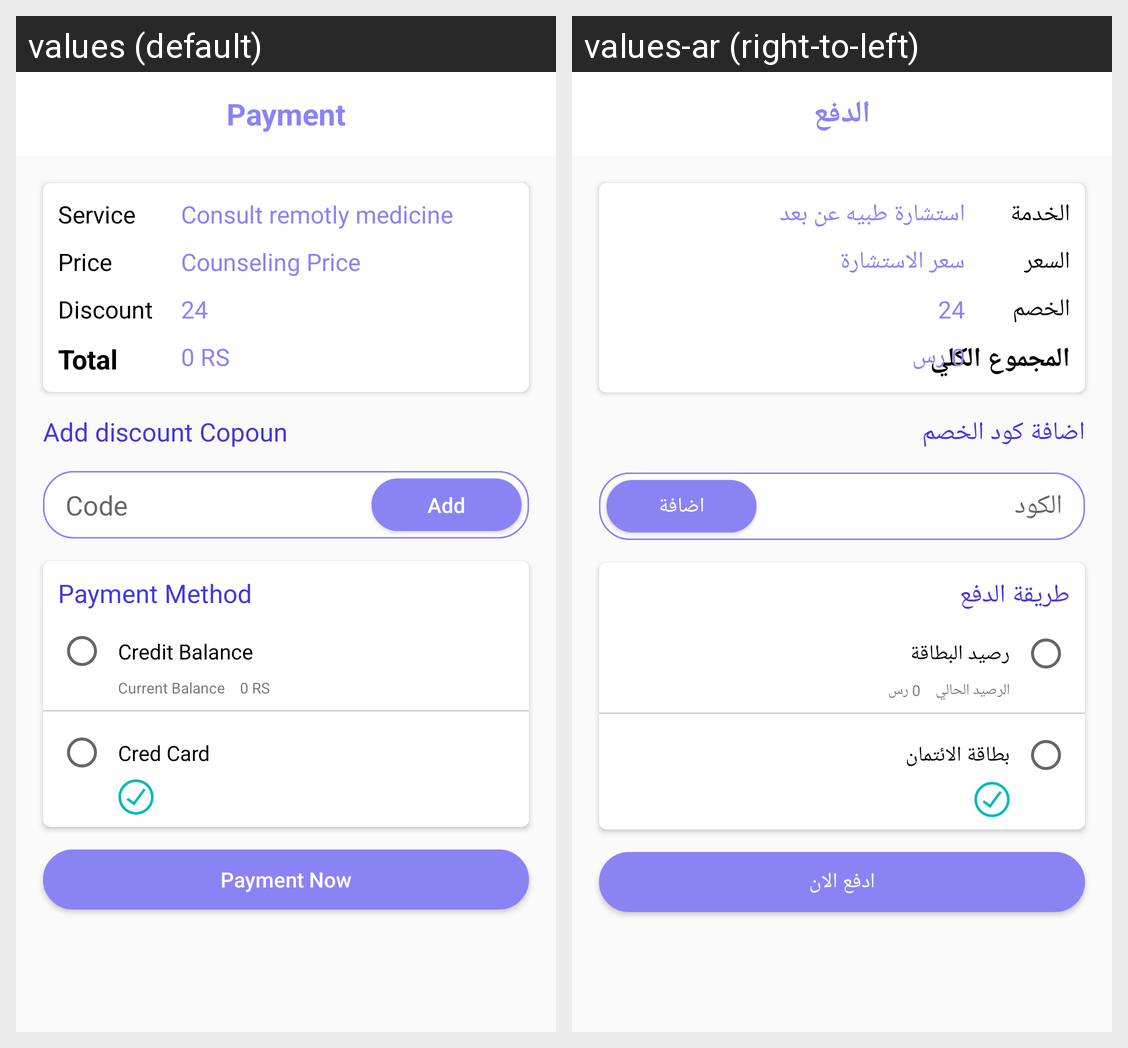

Locale-by-locale string values for the Android screen shown in this grid:
Android screen res/layout/activity_user_payment.xml rendered under 2 locales, left to right: values (default), values-ar (right-to-left). Device: Nexus 5 (rendered at 1080×1920; each locale shown at half size, 540×960, under a caption strip naming it); theme AppTheme.
Strings drawn on this screen, with the default value and each locale's value (text and hints the layout hard-codes, and strings that could not be matched under every locale, appear in the picture but are not listed):

payment
  values: Payment
  values-ar: الدفع

service
  values: Service
  values-ar: الخدمة

service_value
  values: Consult remotly medicine
  values-ar: استشارة طبيه عن بعد

price
  values: Price
  values-ar: السعر

counseling_price
  values: Counseling Price
  values-ar: سعر الاستشارة

discount
  values: Discount
  values-ar: الخصم

age_value
  values: 24
  values-ar: 24

total
  values: Total
  values-ar: المجموع الكلي

total_price
  values: 0 RS
  values-ar: 0 رس

add_discount_copoun
  values: Add discount Copoun
  values-ar: اضافة كود الخصم

hint
  values: Code
  values-ar: الكود

add
  values: Add
  values-ar: اضافة

payment_method
  values: Payment Method
  values-ar: طريقة الدفع

credit_balance
  values: Credit Balance
  values-ar: رصيد البطاقة

current_balance
  values: Current Balance
  values-ar: الرصيد الحالي

credit_card
  values: Cred Card
  values-ar: بطاقة الائتمان

payment_now
  values: Payment Now
  values-ar: ادفع الان
